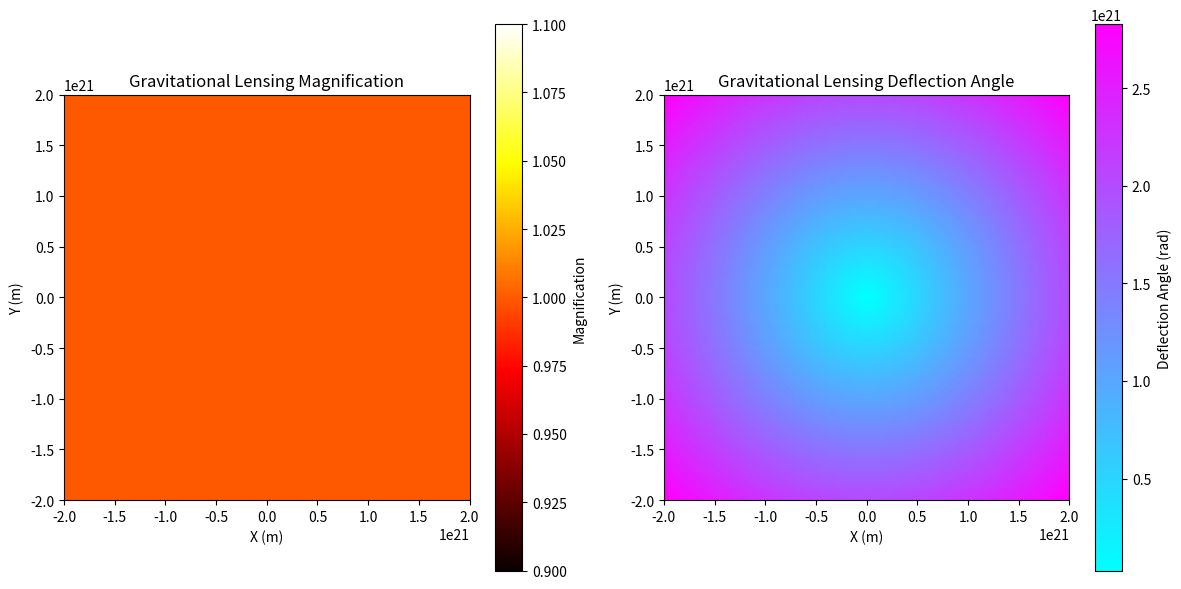

Source code (Python):
import numpy as np
import matplotlib.pyplot as plt
from scipy.optimize import fsolve
from sympy import symbols, diff, solve

# Parameters
M = 10.0  # Mass of the lensing object (in solar masses)
G = 6.67430e-11  # Gravitational constant (m^3 kg^-1 s^-2)
c = 3e8  # Speed of light (m/s)
D_L = 1e22  # Distance to lensing object (in meters)
D_S = 2e22  # Distance to source (in meters)
theta_E = np.sqrt((4 * G * M * 1.9e30) / (D_L * D_S) / (c**2 * D_L * D_S))  # Einstein radius

# Symbolic Lens Equation
def lens_equation(y, M, D_L, D_S):
    G = 6.67430e-11  # Gravitational constant (m^3 kg^-1 s^-2)
    c = 299792458  # Speed of light (m/s)
    y_lens = symbols('y_lens')
    deflection_angle = (4 * G * M) / (c**2 * D_L * y_lens)
    return y - y_lens + deflection_angle

# Solve the lens equation for the source position
def solve_lens_equation(y_source, M, D_L, D_S):
    y_lens = symbols('y_lens')
    equation = lens_equation(y_lens, M, D_L, D_S)
    solution = fsolve(lambda y: equation.subs(y_lens, y), y_source)
    return solution

# Create a grid of points
x = np.linspace(-2e21, 2e21, 100)
y = np.linspace(-2e21, 2e21, 100)
X, Y = np.meshgrid(x, y)

# Calculate deflection angles and lensed positions
deflection = np.zeros(X.shape + (2,))  # Shape (100, 100, 2)
for i in range(X.shape[0]):
    for j in range(X.shape[1]):
        y_point = np.array([X[i, j], Y[i, j]])
        deflection_angle = (4 * G * M) / (c**2 * D_L * np.linalg.norm(y_point))
        deflection[i, j] = y_point - deflection_angle

# Calculate magnification
def calculate_magnification(deflection):
    magnification = np.zeros(deflection.shape[:2])
    for i in range(deflection.shape[0]):
        for j in range(deflection.shape[1]):
            y_lens = np.linalg.norm(deflection[i, j])
            if y_lens != 0:
                magnification[i, j] = 1 / (1 - (theta_E**2 / y_lens**2))
            else:
                magnification[i, j] = np.inf  # Infinite magnification at the lens center
    return magnification

# Calculate magnification
magnification = calculate_magnification(deflection)

# Plotting the results
plt.figure(figsize=(12, 6))
plt.subplot(1, 2, 1)
plt.imshow(magnification, extent=(-2e21, 2e21, -2e21, 2e21), origin='lower', cmap='hot')
plt.colorbar(label='Magnification')
plt.title('Gravitational Lensing Magnification')
plt.xlabel('X (m)')
plt.ylabel('Y (m)')
plt.subplot(1, 2, 2)
plt.imshow(np.sqrt(deflection[..., 0]**2 + deflection[..., 1]**2), extent=(-2e21, 2e21, -2e21, 2e21), origin='lower', cmap='cool')
plt.colorbar(label='Deflection Angle (rad)')
plt.title('Gravitational Lensing Deflection Angle')
plt.xlabel('X (m)')
plt.ylabel('Y (m)')
plt.tight_layout()
plt.show()

# This code simulates gravitational lensing by calculating the deflection of light rays
# around a massive object, visualizing the magnification and deflection angles.

# The parameters can be adjusted to simulate different lensing scenarios.
# The code uses a grid of points to calculate the deflection angles and magnification,
# and visualizes the results using heatmaps for magnification and deflection angles.

# The Einstein radius is calculated based on the mass of the lensing object and distances involved.
# The lens equation is solved symbolically to find the lensed positions of light sources.
